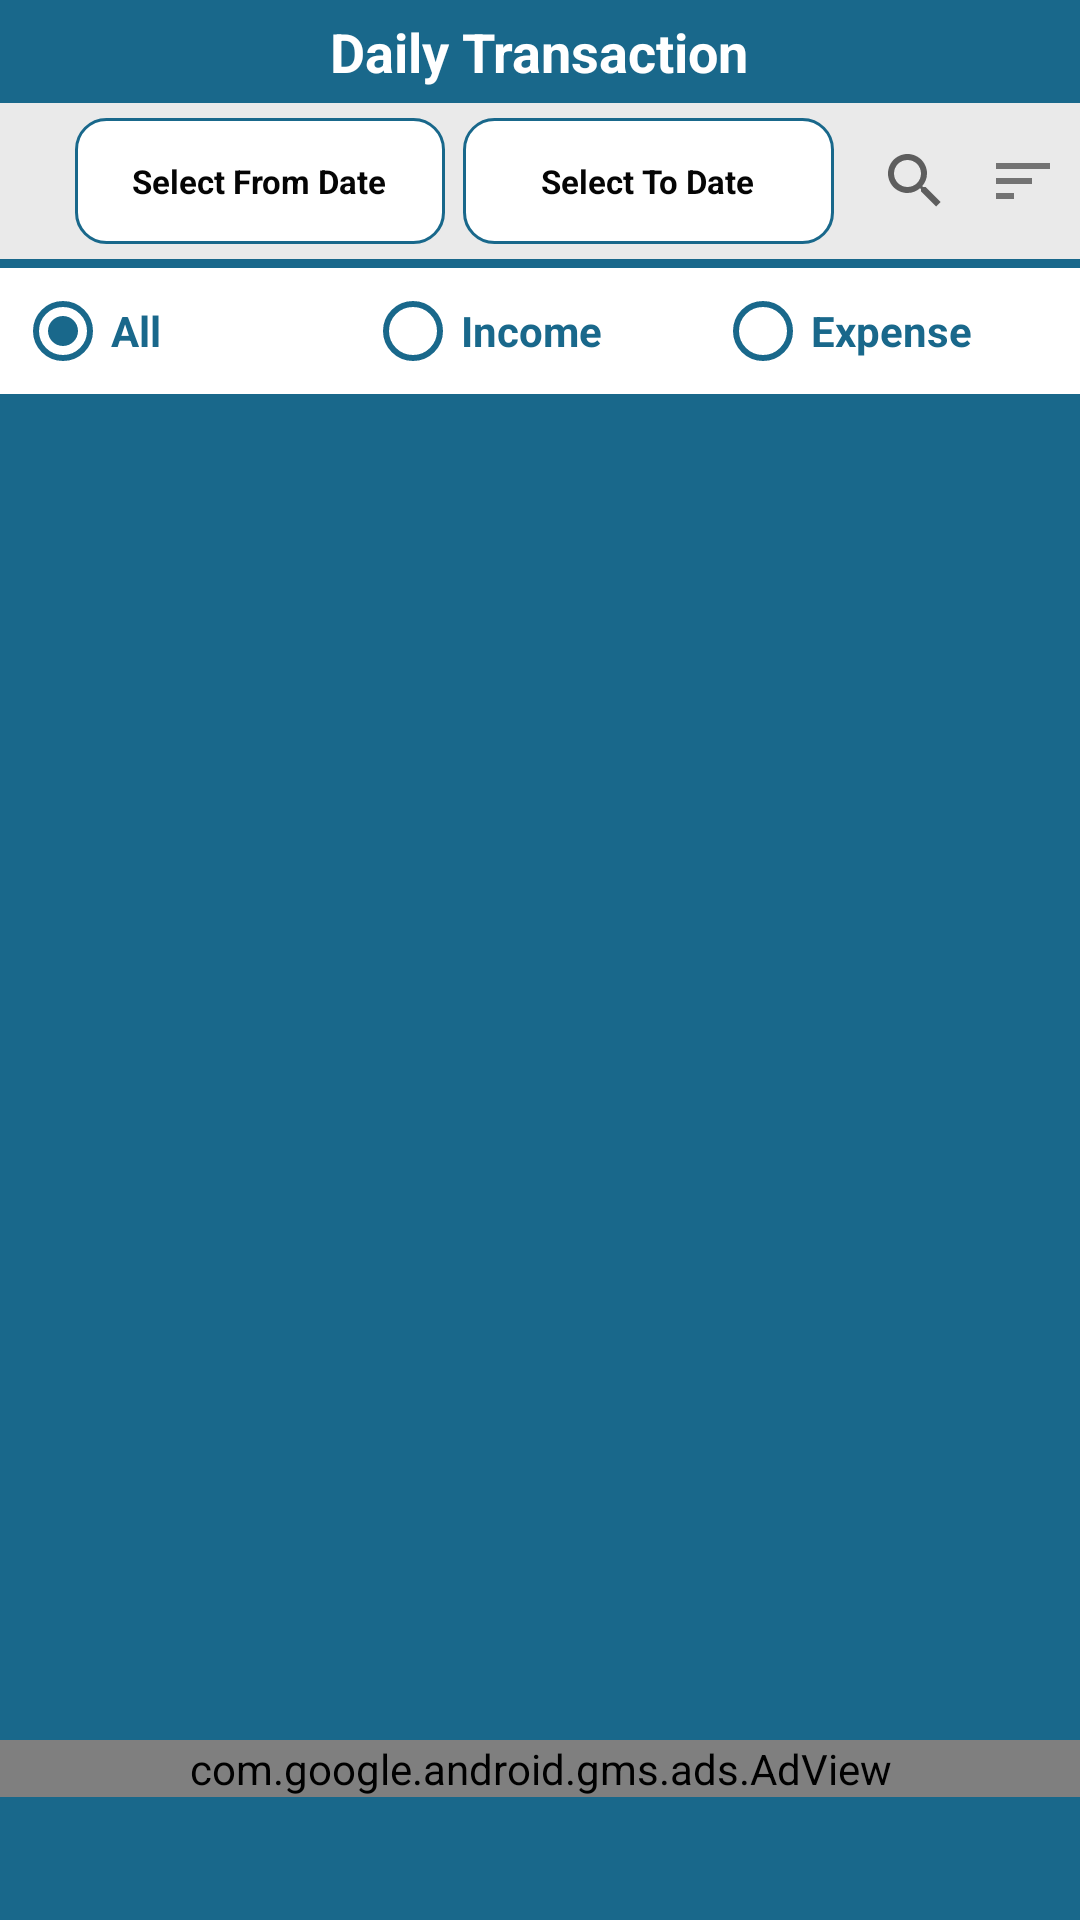

This screen was rendered from an Android layout file. Write that file and the resources it references.
<!-- AndroidManifest.xml: activity theme AppTheme.NoActionBar -->
<!-- res/layout/activity_daily_transaction.xml -->
<?xml version="1.0" encoding="utf-8"?>
<androidx.constraintlayout.widget.ConstraintLayout xmlns:android="http://schemas.android.com/apk/res/android"
    xmlns:ads="http://schemas.android.com/apk/res-auto"
    android:layout_width="match_parent"
    android:layout_height="match_parent"
    android:background="@color/colordefault_theme">

    <LinearLayout
        android:layout_width="match_parent"
        android:layout_height="match_parent"
        android:orientation="vertical">
        <LinearLayout
            android:layout_width="match_parent"
            android:layout_height="wrap_content"
            android:background="@color/colordefault_theme"
            android:gravity="center_vertical|center_horizontal"
            android:orientation="vertical"
            android:padding="5dp"
            >
            <TextView
                android:layout_width="wrap_content"
                android:layout_height="wrap_content"
                android:text="@string/dailytransaction"
                android:textColor="@color/colorWhite"
                android:textStyle="bold"
                android:textSize="18dp"/>
        </LinearLayout>
        <LinearLayout
            android:layout_width="match_parent"
            android:layout_height="wrap_content"
            android:orientation="horizontal"
            android:padding="2sp"
            android:background="@color/colorgry"
            android:gravity="center_vertical|right"
            >
            <ImageView
                android:id="@+id/back_btn"
                android:layout_width="wrap_content"
                android:layout_height="wrap_content"
                android:paddingTop="5sp"
                android:paddingRight="10sp"
                android:paddingLeft="10sp"
                android:paddingBottom="5sp"
                android:src="@drawable/ic_right_arrow_black_24dp"
                android:tint="@color/colorGray"/>
            <LinearLayout
                android:layout_width="0dp"
                android:layout_weight="1"
                android:layout_height="match_parent"
                android:orientation="horizontal"
                android:id="@+id/date_lay"
                >
                <LinearLayout
                    android:layout_width="0dp"
                    android:layout_weight="1"
                    android:layout_height="match_parent"
                    android:orientation="vertical"
                    android:gravity="center_vertical|center_horizontal"
                    android:background="@drawable/transaction_bg"
                    android:layout_margin="3sp">
                    <TextView
                        android:id="@+id/fromDate_txt"
                        android:layout_width="wrap_content"
                        android:layout_height="wrap_content"
                        android:text="Select From Date"
                        android:textSize="11sp"
                        android:textStyle="bold"
                        android:textColor="@color/colorBlack"/>
                </LinearLayout>

                <LinearLayout
                    android:layout_width="0dp"
                    android:layout_weight="1"
                    android:layout_height="match_parent"
                    android:orientation="vertical"
                    android:gravity="center_vertical|center_horizontal"
                    android:background="@drawable/transaction_bg"
                    android:layout_margin="3sp">
                    <TextView
                        android:id="@+id/toDate_txt"
                        android:layout_width="wrap_content"
                        android:layout_height="wrap_content"
                        android:text="Select To Date"
                        android:textSize="11sp"
                        android:textStyle="bold"
                        android:textColor="@color/colorBlack"/>
                </LinearLayout>
            </LinearLayout>
            <androidx.appcompat.widget.SearchView
                android:layout_width="wrap_content"
                android:layout_height="wrap_content"
                android:id="@+id/searchView"/>
            <ImageView
                android:id="@+id/sort_btn"
                android:paddingRight="5sp"
                android:layout_width="wrap_content"
                android:layout_height="wrap_content"
                android:tint="@color/colorGray"
                android:src="@drawable/ic_baseline_sort_24"/>

        </LinearLayout>
        <LinearLayout
            android:layout_width="match_parent"
            android:layout_height="wrap_content"
            android:id="@+id/listOfSorting"
            android:orientation="horizontal"
            android:layout_marginTop="3dp"
            android:background="@color/colorWhite"
            android:gravity="center_horizontal|center_vertical">
            <RadioGroup
                android:layout_width="match_parent"
                android:layout_height="match_parent"
                android:orientation="horizontal"
                android:padding="5dp"
                android:buttonTint="@color/colordefault_theme">
                <RadioButton
                    android:layout_width="0dp"
                    android:layout_height="match_parent"
                    android:layout_weight="1"
                    android:textSize="14dp"
                    android:textStyle="bold"
                    android:textColor="@color/colordefault_theme"
                    android:text="@string/all"
                    android:checked="true"
                    android:id="@+id/all_Sort_rdo_btn"
                    android:buttonTint="@color/colordefault_theme"
                    />
                <RadioButton
                    android:layout_width="0dp"
                    android:layout_height="match_parent"
                    android:layout_weight="1"
                    android:textSize="14dp"
                    android:textStyle="bold"
                    android:textColor="@color/colordefault_theme"
                    android:text="@string/income"
                    android:id="@+id/income_Sort_rdo_btn"
                    android:buttonTint="@color/colordefault_theme"
                    />
                <RadioButton
                    android:layout_width="0dp"
                    android:layout_height="match_parent"
                    android:layout_weight="1"
                    android:textSize="14dp"
                    android:textStyle="bold"
                    android:textColor="@color/colordefault_theme"
                    android:text="@string/expense"
                    android:id="@+id/expense_Sort_rdo_btn"
                    android:buttonTint="@color/colordefault_theme"
                    />
            </RadioGroup>
        </LinearLayout>
        <androidx.core.widget.NestedScrollView
            android:layout_width="match_parent"
            android:layout_height="0dp"
            android:layout_weight="1">
            <LinearLayout
                android:layout_width="match_parent"
                android:layout_height="wrap_content"
                android:orientation="vertical">
                <FrameLayout
                    android:layout_width="match_parent"
                    android:layout_height="wrap_content">
                    <androidx.recyclerview.widget.RecyclerView
                        android:layout_width="match_parent"
                        android:layout_height="match_parent"
                        android:id="@+id/mRecyclerView"/>

                </FrameLayout>
                <FrameLayout
                    android:id="@+id/fl_adplaceholder"
                    android:layout_width="match_parent"
                    android:layout_height="wrap_content"
                    android:layout_marginTop="16dp" />
            </LinearLayout>

        </androidx.core.widget.NestedScrollView>
        <LinearLayout
            android:id="@+id/ads_lay"
            android:layout_width="match_parent"
            android:layout_height="60dp"
            android:orientation="vertical">
            <com.google.android.gms.ads.AdView
                android:id="@+id/adView"
                android:layout_width="match_parent"
                android:layout_height="wrap_content"
                android:layout_centerHorizontal="true"
                android:layout_alignParentBottom="true"
                ads:adSize="BANNER"
                ads:adUnitId="@string/banner_ad_unit_id">
            </com.google.android.gms.ads.AdView>
        </LinearLayout>
    </LinearLayout>

</androidx.constraintlayout.widget.ConstraintLayout>
<!-- resources referenced by this layout -->
<resources>
  <color name="colorBlack">#050505</color>
  <color name="colorGray">#737373</color>
  <color name="colorWhite">#FFFFFF</color>
  <color name="colordefault_theme">#19688B</color>
  <color name="colorgry">#EAEAEA</color>
  <!-- drawable ic_baseline_sort_24 (drawable) -->
  <vector android:height="24dp" android:tint="#899192"
      android:viewportHeight="24" android:viewportWidth="24"
      android:width="24dp" xmlns:android="http://schemas.android.com/apk/res/android">
      <path android:fillColor="@android:color/white" android:pathData="M3,18h6v-2L3,16v2zM3,6v2h18L21,6L3,6zM3,13h12v-2L3,11v2z"/>
  </vector>
  <!-- drawable transaction_bg (drawable-v21) -->
  <?xml version="1.0" encoding="utf-8"?>
      <shape xmlns:android="http://schemas.android.com/apk/res/android"
          android:shape="rectangle">
      <solid android:color="#ffffff"></solid>
          <padding android:left="10dp"
              android:top="7dp"
              android:right="10dp"
              android:bottom="7dp" />
          <corners android:radius="10dp" />
      <stroke android:color="@color/colordefault_theme"
          android:width="1dp"/>
      </shape>
  <string name="all">All</string>
  <string name="banner_ad_unit_id" translatable="false">ca-app-pub-6624065608358661/5619802231</string>
  <string name="dailytransaction">Daily Transaction</string>
  <string name="expense">Expense</string>
  <string name="income">Income</string>
  <style name="AppTheme.NoActionBar">
          <item name="windowActionBar">false</item>
          <item name="windowNoTitle">true</item>
      </style>
</resources>
